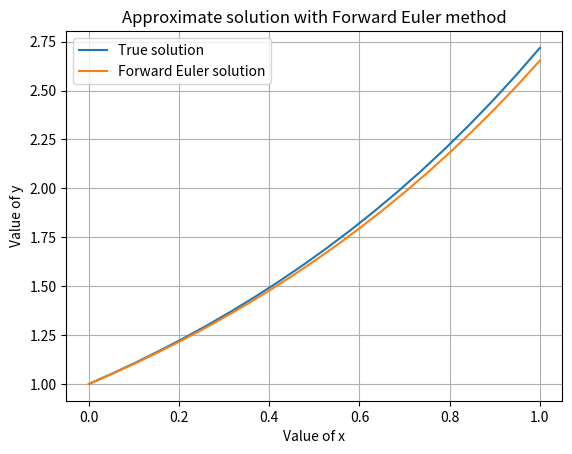

This chart was generated by the following Python code:
#!/usr/bin/env python
import numpy as np
from matplotlib import pyplot as plt


# ========================Variable Initialisation==============================
x0 = 0                                   # initial condion
y0 = 1                                   # initial condion
xf = 1                                   # upper limit of x
n = 21                                   # number of points 
n_true = 20*xf                           # number of points used for plotting the true solution
deltax = (xf-x0)/(n-1)                   # step size for each calculation
x = np.linspace(x0, xf, n)               # defining x-values
# =============================================================================


# initializing array for y-values
y = np.zeros ([n])

# creates points for the actual values of our equation
x_trueplot = np.linspace(x0,xf,20*xf)
y_true = np.exp(x_trueplot)
#----------------------------------------------------------------------------#
#                              Eulers Method
#----------------------------------------------------------------------------#
y [0] = y0
for i in range(1, n):
    y[i] = deltax*(y[i-1]) + y[i-1]


# prints values for x and y, can expand upon later to find error at each point
for i in range(n):
    print(x[i], y[i])

#----------------------------------------------------------------------------#
#                                   Plot
#----------------------------------------------------------------------------#
    
plt.figure()
plt.plot(x_trueplot,y_true)
plt.plot(x,y)
plt.xlabel('Value of x')
plt.ylabel('Value of y')
plt.title('Approximate solution with Forward Euler method')
plt.grid()
plt.legend(['True solution', 'Forward Euler solution'])
plt.show()
